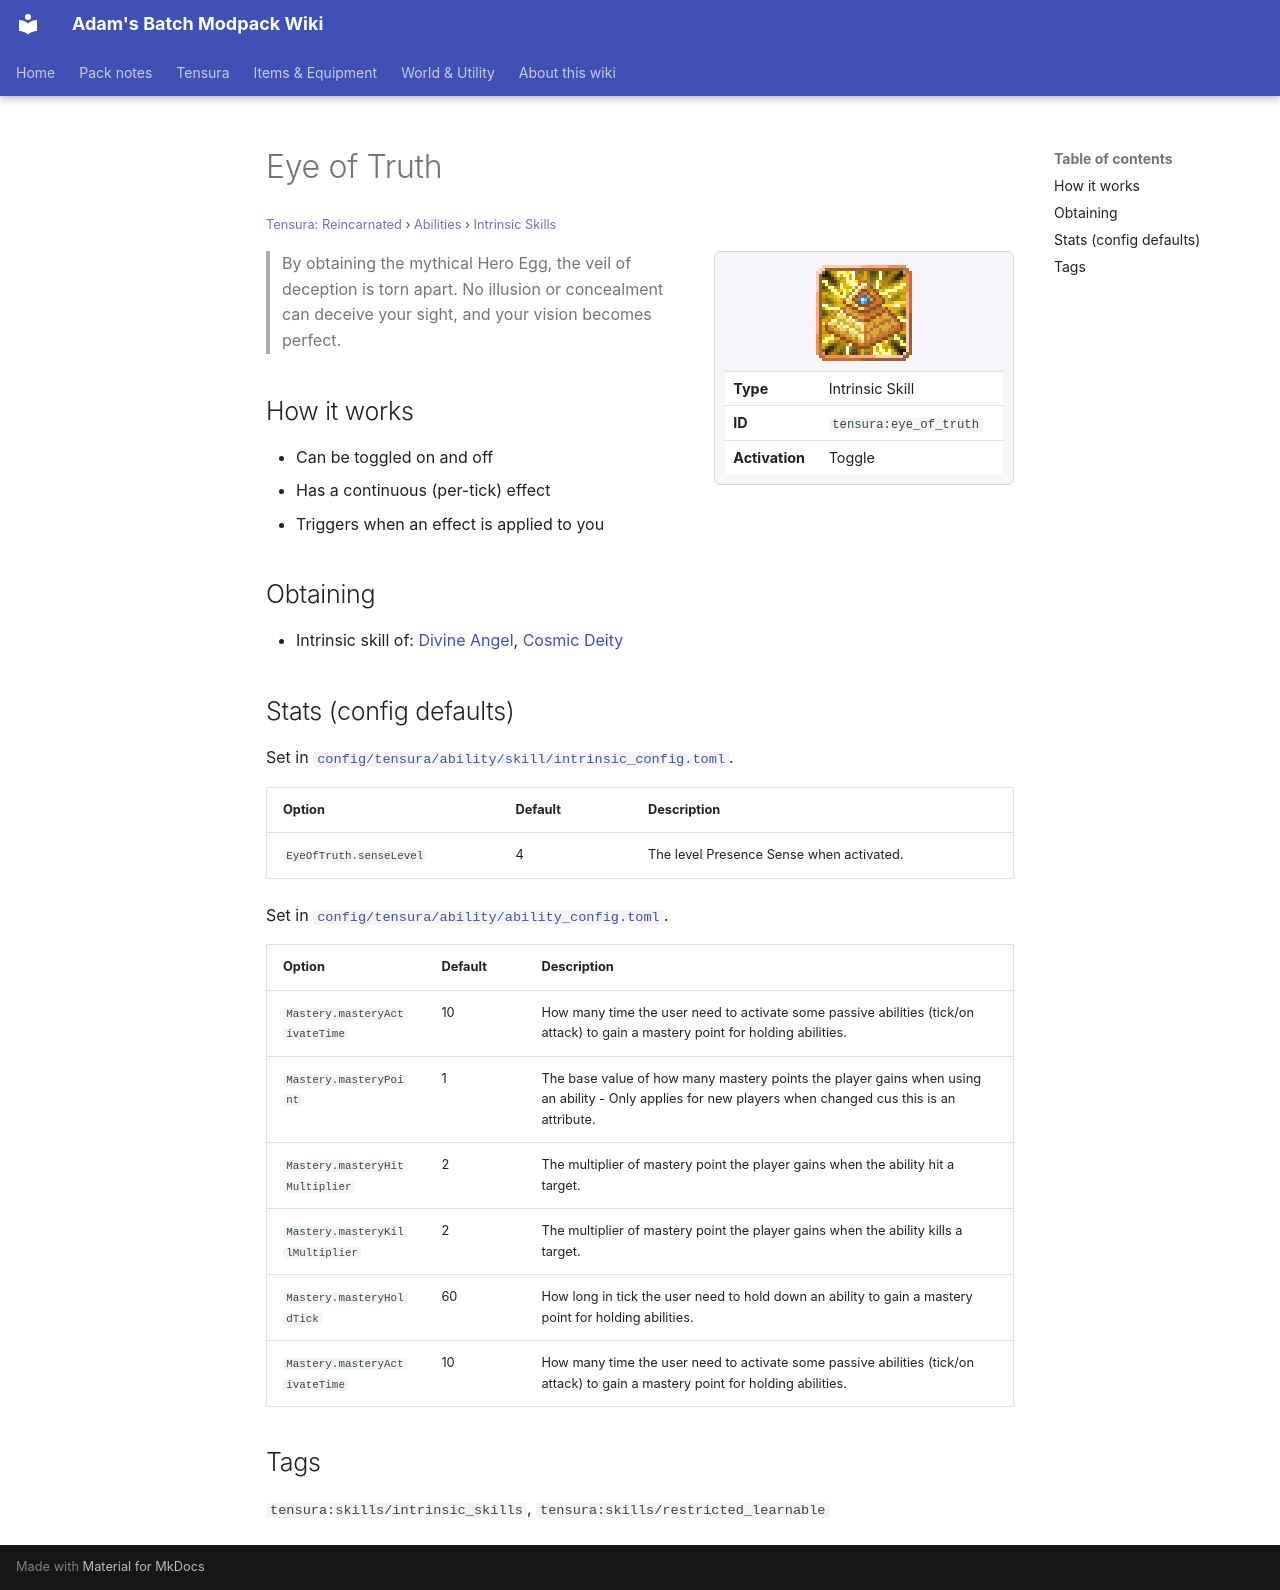

repository: Proteus-Nell/Adams-Batch-MC-Modpack-Wiki · page: tensura-reincarnated/abilities/intrinsic-skills/eye-of-truth/index.html · generator: mkdocs

# Eye of Truth

<small>[Tensura: Reincarnated](../../index.md) &rsaquo; [Abilities](../index.md) &rsaquo; [Intrinsic Skills](index.md)</small>

<div class="infobox" markdown>

![Eye of Truth](../../../assets/icons/tensura/skill/eye_of_truth.png)

| | |
|---|---|
| **Type** | Intrinsic Skill |
| **ID** | `tensura:eye_of_truth` |
| **Activation** | Toggle |

</div>

> By obtaining the mythical Hero Egg, the veil of deception is torn apart. No illusion or concealment can deceive your sight, and your vision becomes perfect.

## How it works

- Can be toggled on and off
- Has a continuous (per-tick) effect
- Triggers when an effect is applied to you

## Obtaining

- Intrinsic skill of: [Divine Angel](../../../ascension/races/divine-angel.md), [Cosmic Deity](../../../ascension/races/cosmic-deity.md)

## Stats (config defaults)

Set in [`config/tensura/ability/skill/intrinsic_config.toml`](../../configs/config-tensura-ability-skill-intrinsic-config.md).

| Option | Default | Description |
|---|---|---|
| `EyeOfTruth.senseLevel` | 4 | The level Presence Sense when activated. |

Set in [`config/tensura/ability/ability_config.toml`](../../configs/config-tensura-ability-ability-config.md).

| Option | Default | Description |
|---|---|---|
| `Mastery.masteryActivateTime` | 10 | How many time the user need to activate some passive abilities (tick/on attack) to gain a mastery point for holding abilities. |
| `Mastery.masteryPoint` | 1 | The base value of how many mastery points the player gains when using an ability - Only applies for new players when changed cus this is an attribute. |
| `Mastery.masteryHitMultiplier` | 2 | The multiplier of mastery point the player gains when the ability hit a target. |
| `Mastery.masteryKillMultiplier` | 2 | The multiplier of mastery point the player gains when the ability kills a target. |
| `Mastery.masteryHoldTick` | 60 | How long in tick the user need to hold down an ability to gain a mastery point for holding abilities. |
| `Mastery.masteryActivateTime` | 10 | How many time the user need to activate some passive abilities (tick/on attack) to gain a mastery point for holding abilities. |

## Tags

`tensura:skills/intrinsic_skills`, `tensura:skills/restricted_learnable`
